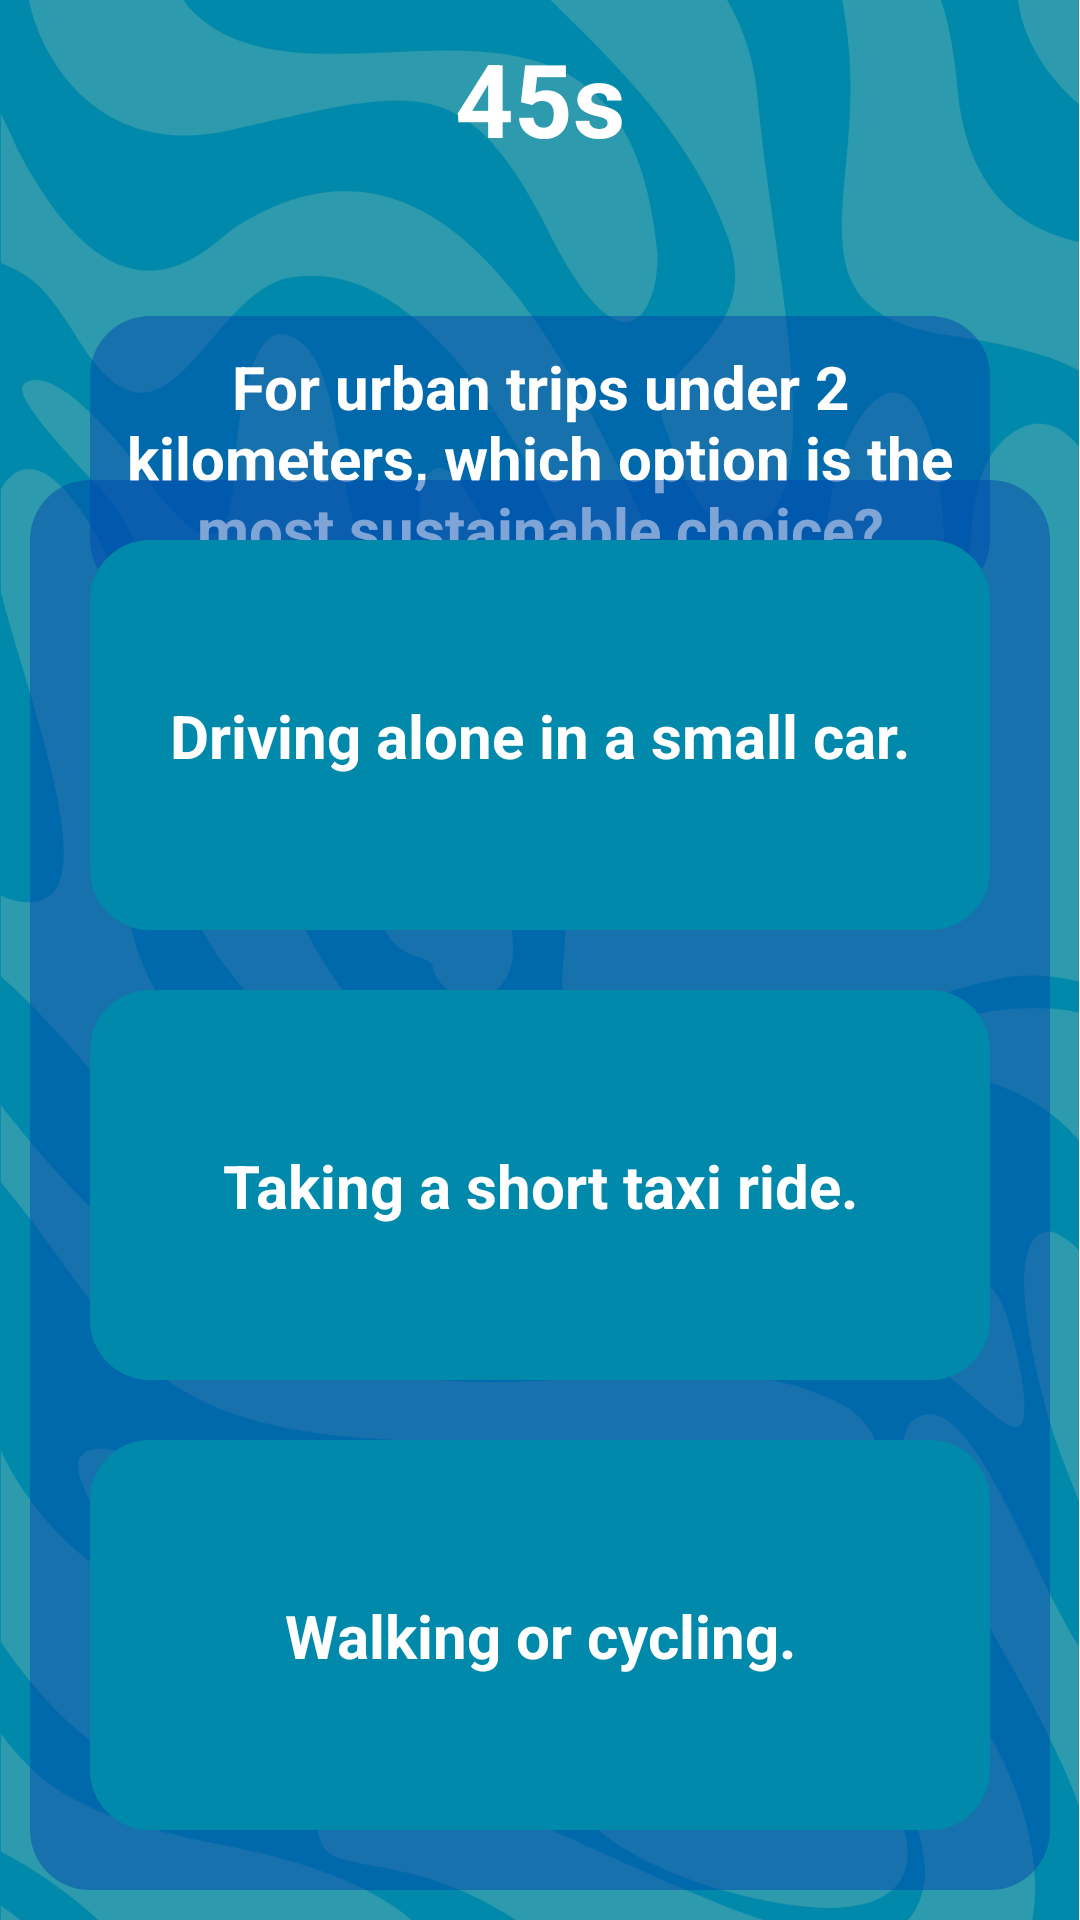

This screen was rendered from an Android layout file. Write that file and the resources it references.
<!-- AndroidManifest.xml: application theme Theme.MADMini_Project1 -->
<!-- res/layout/fragment_module2__quiz1.xml -->
<?xml version="1.0" encoding="utf-8"?>
<androidx.constraintlayout.widget.ConstraintLayout xmlns:android="http://schemas.android.com/apk/res/android"
    xmlns:app="http://schemas.android.com/apk/res-auto"
    xmlns:tools="http://schemas.android.com/tools"
    android:layout_width="match_parent"
    android:layout_height="match_parent"
    android:padding="10dp"
    android:background="@drawable/blue_bg"
    tools:context=".Module2_Quiz1">

    <TextView
        android:id="@+id/tvTime4"
        android:layout_width="wrap_content"
        android:layout_height="wrap_content"
        android:text="45s"
        android:textColor="@color/white"
        android:textSize="34sp"
        android:textStyle="bold"
        app:layout_constraintEnd_toEndOf="parent"
        app:layout_constraintStart_toStartOf="parent"
        app:layout_constraintTop_toTopOf="parent" />

    <TextView
        android:id="@+id/textView33"
        android:layout_width="300dp"
        android:layout_height="wrap_content"
        android:background="@drawable/quiz_bg_blue"
        android:padding="10dp"
        android:text="For urban trips under 2 kilometers, which option is the most sustainable choice?"
        android:textAlignment="center"
        android:textColor="@color/white"
        android:textSize="20dp"
        android:textStyle="bold"
        android:layout_marginTop="50dp"
        app:layout_constraintEnd_toEndOf="parent"
        app:layout_constraintStart_toStartOf="parent"
        app:layout_constraintTop_toBottomOf="@+id/tvTime4" />

    <androidx.constraintlayout.widget.ConstraintLayout
        android:layout_width="match_parent"
        android:layout_height="wrap_content"
        android:background="@drawable/quiz_bg_blue"
        android:padding="10dp"
        app:layout_constraintBottom_toBottomOf="parent">

        <androidx.constraintlayout.widget.ConstraintLayout
            android:id="@+id/ans1"
            android:layout_width="match_parent"
            android:layout_height="wrap_content"

            app:layout_constraintEnd_toEndOf="parent"
            app:layout_constraintStart_toStartOf="parent"
            app:layout_constraintTop_toTopOf="parent">

            <ImageView
                android:id="@+id/ivAns1"
                android:layout_width="match_parent"
                android:layout_height="130dp"
                android:layout_margin="10dp"
                android:layout_marginStart="10dp"
                android:layout_marginEnd="11dp"
                android:clickable="true"
                android:focusable="true"
                android:src="@drawable/quiz_ans_bg_blue"
                app:layout_constraintBottom_toBottomOf="parent"
                app:layout_constraintEnd_toEndOf="parent"
                app:layout_constraintStart_toStartOf="parent"
                app:layout_constraintTop_toTopOf="parent" />

            <TextView
                android:id="@+id/textView27"
                android:layout_width="300dp"
                android:layout_height="wrap_content"
                android:text="Driving alone in a small car."
                android:textAlignment="center"
                android:textColor="@color/white"
                android:textSize="20dp"
                android:textStyle="bold"
                app:layout_constraintBottom_toBottomOf="parent"
                app:layout_constraintEnd_toEndOf="parent"
                app:layout_constraintStart_toStartOf="parent"
                app:layout_constraintTop_toTopOf="parent" />
        </androidx.constraintlayout.widget.ConstraintLayout>

        <androidx.constraintlayout.widget.ConstraintLayout
            android:id="@+id/ans2"
            android:layout_width="match_parent"
            android:layout_height="wrap_content"
            app:layout_constraintEnd_toEndOf="@+id/ans1"
            app:layout_constraintStart_toStartOf="@+id/ans1"
            app:layout_constraintTop_toBottomOf="@+id/ans1">

            <ImageView
                android:id="@+id/ivAns2"
                android:layout_width="match_parent"
                android:layout_height="130dp"
                android:layout_margin="10dp"
                android:layout_marginStart="10dp"
                android:layout_marginEnd="11dp"
                android:clickable="true"
                android:focusable="true"
                android:src="@drawable/quiz_ans_bg_blue"
                app:layout_constraintBottom_toBottomOf="parent"
                app:layout_constraintEnd_toEndOf="parent"
                app:layout_constraintStart_toStartOf="parent"
                app:layout_constraintTop_toTopOf="parent" />

            <TextView
                android:id="@+id/textView30"
                android:layout_width="300dp"
                android:layout_height="wrap_content"
                android:text="Taking a short taxi ride."
                android:textAlignment="center"
                android:textColor="@color/white"
                android:textSize="20dp"
                android:textStyle="bold"
                app:layout_constraintBottom_toBottomOf="parent"
                app:layout_constraintEnd_toEndOf="parent"
                app:layout_constraintStart_toStartOf="parent"
                app:layout_constraintTop_toTopOf="parent" />
        </androidx.constraintlayout.widget.ConstraintLayout>

        <androidx.constraintlayout.widget.ConstraintLayout
            android:id="@+id/ans3"
            android:layout_width="match_parent"
            android:layout_height="wrap_content"
            app:layout_constraintEnd_toEndOf="@+id/ans2"
            app:layout_constraintStart_toStartOf="@+id/ans2"
            app:layout_constraintTop_toBottomOf="@+id/ans2">

            <ImageView
                android:id="@+id/ivAns3"
                android:layout_width="match_parent"
                android:layout_height="130dp"
                android:layout_margin="10dp"
                android:layout_marginStart="10dp"
                android:layout_marginEnd="11dp"
                android:clickable="true"
                android:focusable="true"
                android:src="@drawable/quiz_ans_bg_blue"
                app:layout_constraintBottom_toBottomOf="parent"
                app:layout_constraintEnd_toEndOf="parent"
                app:layout_constraintStart_toStartOf="parent"
                app:layout_constraintTop_toTopOf="parent" />

            <TextView
                android:id="@+id/textView31"
                android:layout_width="300dp"
                android:layout_height="wrap_content"
                android:text="Walking or cycling."
                android:textAlignment="center"
                android:textColor="@color/white"
                android:textSize="20dp"
                android:textStyle="bold"
                app:layout_constraintBottom_toBottomOf="parent"
                app:layout_constraintEnd_toEndOf="parent"
                app:layout_constraintStart_toStartOf="parent"
                app:layout_constraintTop_toTopOf="parent" />
        </androidx.constraintlayout.widget.ConstraintLayout>
    </androidx.constraintlayout.widget.ConstraintLayout>
</androidx.constraintlayout.widget.ConstraintLayout>
<!-- resources referenced by this layout -->
<resources>
  <color name="white">#FFFFFFFF</color>
  <!-- drawable blue_bg: png bitmap (drawable, 113883 bytes) -->
  <!-- drawable quiz_ans_bg_blue (drawable) -->
  <?xml version="1.0" encoding="utf-8"?>
  <shape xmlns:android="http://schemas.android.com/apk/res/android">
      <solid android:color="@color/terBlue"/>
      <corners android:radius="20dp"/>
  </shape>
  <!-- drawable quiz_bg_blue (drawable) -->
  <?xml version="1.0" encoding="utf-8"?>
  <shape xmlns:android="http://schemas.android.com/apk/res/android">
      <solid android:color="@color/darkBlue50"/>
      <corners android:radius="20dp"/>
  </shape>
  <style name="Theme.MADMini_Project1" parent="Base.Theme.MADMini_Project1" />
  <color name="terBlue">#0089ab</color>
  <color name="darkBlue50">#80004aad</color>
  <style name="Base.Theme.MADMini_Project1" parent="Theme.Material3.DayNight.NoActionBar">
          
          
      </style>
</resources>
